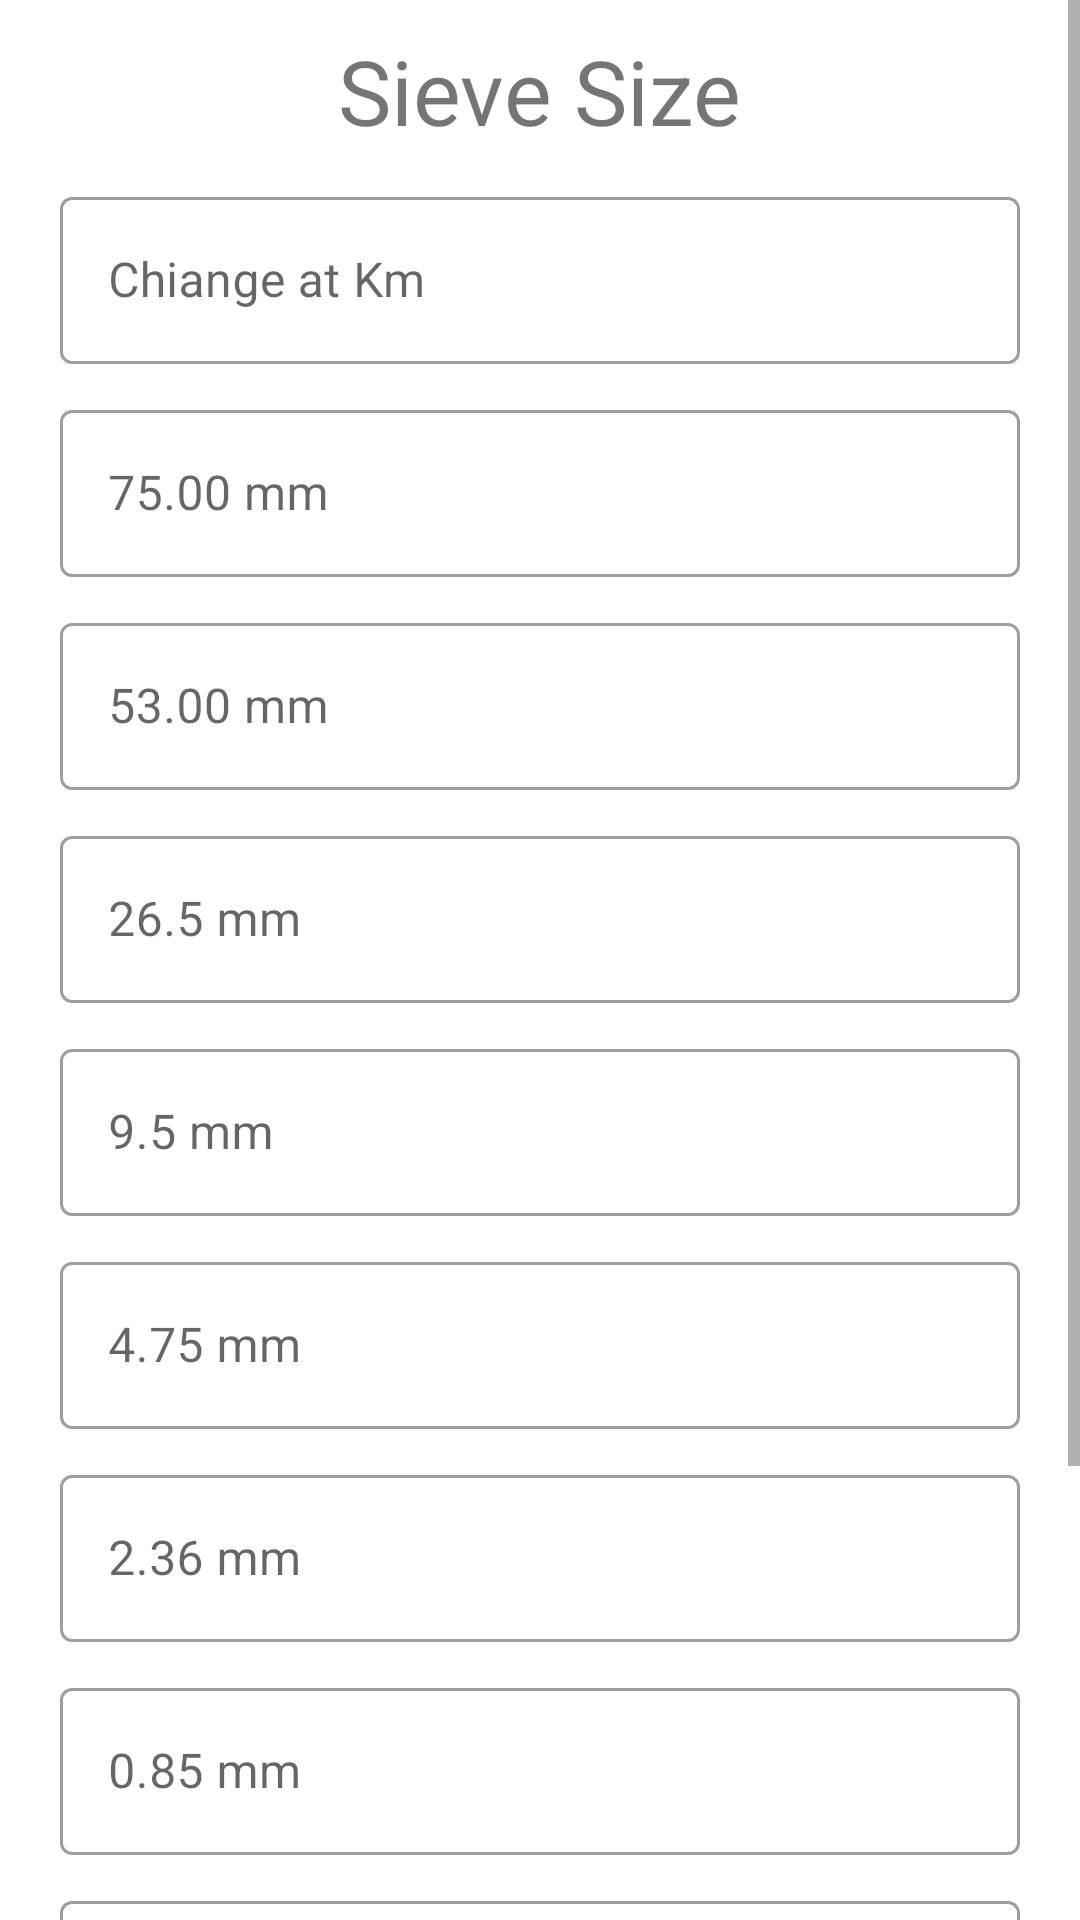

Write the Android layout XML for this screen, with the resource values it uses.
<!-- AndroidManifest.xml: application theme Theme.RoadTestings1 -->
<!-- res/layout/gradation_input.xml -->
<?xml version="1.0" encoding="utf-8"?>
<ScrollView xmlns:android="http://schemas.android.com/apk/res/android"
  xmlns:app="http://schemas.android.com/apk/res-auto"
  android:layout_width="match_parent"
  android:id="@+id/hello"
  android:layout_height="match_parent">

  <androidx.constraintlayout.widget.ConstraintLayout
    android:layout_width="match_parent"
    android:layout_height="wrap_content">

    <TextView
      android:id="@+id/sieve"
      android:layout_width="wrap_content"
      android:layout_height="wrap_content"
      android:layout_marginTop="10dp"
      android:text="@string/sieve"
      android:textSize="30sp"
      app:layout_constraintEnd_toEndOf="parent"
      app:layout_constraintStart_toStartOf="parent"
      app:layout_constraintTop_toTopOf="parent" />

    <LinearLayout
      android:id="@+id/gap"
      android:orientation="horizontal"
      android:layout_width="wrap_content"
      android:layout_height="wrap_content"
      android:layout_marginTop="20dp"
      app:layout_constraintStart_toStartOf="parent"
      app:layout_constraintTop_toBottomOf="@id/calculate"/>

    <androidx.appcompat.widget.AppCompatButton
      android:id="@+id/calculate"
      android:layout_width="wrap_content"
      android:layout_height="wrap_content"
      android:layout_marginTop="10dp"
      android:text="@string/calculate"
      app:layout_constraintEnd_toEndOf="parent"
      app:layout_constraintStart_toStartOf="parent"
      app:layout_constraintTop_toBottomOf="@id/input75Item" />

    <com.google.android.material.textfield.TextInputLayout
      android:id="@+id/chaingeItem"
      style="@style/Widget.MaterialComponents.TextInputLayout.OutlinedBox"
      android:layout_width="match_parent"
      android:layout_height="wrap_content"
      android:layout_marginEnd="20dp"
      android:layout_marginStart="20dp"
      android:layout_marginTop="10dp"
      android:hint="@string/chainge_at_km"
      android:inputType="text"
      app:layout_constraintTop_toBottomOf="@id/sieve">

      <com.google.android.material.textfield.TextInputEditText
        android:id="@+id/chainge"
        android:layout_width="match_parent"
        android:layout_height="wrap_content" />

    </com.google.android.material.textfield.TextInputLayout>

    <com.google.android.material.textfield.TextInputLayout
      android:id="@+id/input75.00Item"
      style="@style/Widget.MaterialComponents.TextInputLayout.OutlinedBox"
      android:layout_width="match_parent"
      android:layout_height="wrap_content"
      android:layout_marginEnd="20dp"
      android:layout_marginStart="20dp"
      android:layout_marginTop="10dp"
      android:hint="@string/_75_00_mm"
      android:inputType="text"
      app:layout_constraintTop_toBottomOf="@id/chaingeItem">

      <com.google.android.material.textfield.TextInputEditText
        android:id="@+id/input75.00"
        android:layout_width="match_parent"
        android:inputType="number"
        android:layout_height="wrap_content" />

    </com.google.android.material.textfield.TextInputLayout>

    <com.google.android.material.textfield.TextInputLayout
      android:id="@+id/input53Item"
      style="@style/Widget.MaterialComponents.TextInputLayout.OutlinedBox"
      android:layout_width="match_parent"
      android:layout_height="wrap_content"
      android:layout_marginEnd="20dp"
      android:layout_marginStart="20dp"
      android:layout_marginTop="10dp"
      android:hint="@string/_53_00_mm"
      android:inputType="text"
      app:layout_constraintTop_toBottomOf="@id/input75.00Item">

      <com.google.android.material.textfield.TextInputEditText
        android:id="@+id/input53"
        android:layout_width="match_parent"
        android:inputType="number"
        android:layout_height="wrap_content" />

    </com.google.android.material.textfield.TextInputLayout>

    <com.google.android.material.textfield.TextInputLayout
      android:id="@+id/input26.5Item"
      style="@style/Widget.MaterialComponents.TextInputLayout.OutlinedBox"
      android:layout_width="match_parent"
      android:layout_height="wrap_content"
      android:layout_marginEnd="20dp"
      android:layout_marginStart="20dp"
      android:layout_marginTop="10dp"
      android:hint="@string/_26_5_mm"
      android:inputType="text"
      app:layout_constraintTop_toBottomOf="@id/input53Item">

      <com.google.android.material.textfield.TextInputEditText
        android:id="@+id/input26.5"
        android:layout_width="match_parent"
        android:inputType="number"
        android:layout_height="wrap_content" />

    </com.google.android.material.textfield.TextInputLayout>

    <com.google.android.material.textfield.TextInputLayout
      android:id="@+id/input9.5Item"
      style="@style/Widget.MaterialComponents.TextInputLayout.OutlinedBox"
      android:layout_width="match_parent"
      android:layout_height="wrap_content"
      android:layout_marginEnd="20dp"
      android:layout_marginStart="20dp"
      android:layout_marginTop="10dp"
      android:hint="@string/_9_5_mm"
      android:inputType="text"
      app:layout_constraintTop_toBottomOf="@id/input26.5Item">

      <com.google.android.material.textfield.TextInputEditText
        android:id="@+id/input9.5"
        android:layout_width="match_parent"
        android:inputType="number"
        android:layout_height="wrap_content" />

    </com.google.android.material.textfield.TextInputLayout>

    <com.google.android.material.textfield.TextInputLayout
      android:id="@+id/input4.75Item"
      style="@style/Widget.MaterialComponents.TextInputLayout.OutlinedBox"
      android:layout_width="match_parent"
      android:layout_height="wrap_content"
      android:layout_marginEnd="20dp"
      android:layout_marginStart="20dp"
      android:layout_marginTop="10dp"
      android:hint="@string/_4_75"
      android:inputType="text"
      app:layout_constraintTop_toBottomOf="@id/input9.5Item">

      <com.google.android.material.textfield.TextInputEditText
        android:id="@+id/input4.75"
        android:layout_width="match_parent"
        android:inputType="number"
        android:layout_height="wrap_content" />

    </com.google.android.material.textfield.TextInputLayout>

    <com.google.android.material.textfield.TextInputLayout
      android:id="@+id/input2.36Item"
      style="@style/Widget.MaterialComponents.TextInputLayout.OutlinedBox"
      android:layout_width="match_parent"
      android:layout_height="wrap_content"
      android:layout_marginEnd="20dp"
      android:layout_marginStart="20dp"
      android:layout_marginTop="10dp"
      android:hint="@string/_2_36_mm"
      android:inputType="text"
      app:layout_constraintTop_toBottomOf="@id/input4.75Item">

      <com.google.android.material.textfield.TextInputEditText
        android:id="@+id/input2.36"
        android:layout_width="match_parent"
        android:inputType="number"
        android:layout_height="wrap_content" />

    </com.google.android.material.textfield.TextInputLayout>

    <com.google.android.material.textfield.TextInputLayout
      android:id="@+id/input0.85Item"
      style="@style/Widget.MaterialComponents.TextInputLayout.OutlinedBox"
      android:layout_width="match_parent"
      android:layout_height="wrap_content"
      android:layout_marginEnd="20dp"
      android:layout_marginStart="20dp"
      android:layout_marginTop="10dp"
      android:hint="@string/_0_85_mm"
      android:inputType="text"
      app:layout_constraintTop_toBottomOf="@id/input2.36Item">

      <com.google.android.material.textfield.TextInputEditText
        android:id="@+id/input0.85"
        android:layout_width="match_parent"
        android:inputType="number"
        android:layout_height="wrap_content" />

    </com.google.android.material.textfield.TextInputLayout>

    <com.google.android.material.textfield.TextInputLayout
      android:id="@+id/input75Item"
      style="@style/Widget.MaterialComponents.TextInputLayout.OutlinedBox"
      android:layout_width="match_parent"
      android:layout_height="wrap_content"
      android:layout_marginEnd="20dp"
      android:layout_marginStart="20dp"
      android:layout_marginTop="10dp"
      android:hint="@string/_75"
      android:inputType="text"
      app:layout_constraintTop_toBottomOf="@id/input0.425Item">

      <com.google.android.material.textfield.TextInputEditText
        android:id="@+id/input75"
        android:layout_width="match_parent"
        android:inputType="number"
        android:layout_height="wrap_content" />

    </com.google.android.material.textfield.TextInputLayout>

    <com.google.android.material.textfield.TextInputLayout
      android:id="@+id/input0.425Item"
      style="@style/Widget.MaterialComponents.TextInputLayout.OutlinedBox"
      android:layout_width="match_parent"
      android:layout_height="wrap_content"
      android:layout_marginEnd="20dp"
      android:layout_marginStart="20dp"
      android:layout_marginTop="10dp"
      android:hint="@string/_0_425_mm"
      android:inputType="text"
      app:layout_constraintTop_toBottomOf="@id/input0.85Item">

      <com.google.android.material.textfield.TextInputEditText
        android:id="@+id/input0.425"
        android:layout_width="match_parent"
        android:inputType="number"
        android:layout_height="wrap_content" />

    </com.google.android.material.textfield.TextInputLayout>

  </androidx.constraintlayout.widget.ConstraintLayout>

</ScrollView>
<!-- resources referenced by this layout -->
<resources>
  <string name="_0_425_mm">0.425 mm</string>
  <string name="_0_85_mm">0.85 mm</string>
  <string name="_26_5_mm">26.5 mm</string>
  <string name="_2_36_mm">2.36 mm</string>
  <string name="_4_75">4.75 mm</string>
  <string name="_53_00_mm">53.00 mm</string>
  <string name="_75">75 μ</string>
  <string name="_75_00_mm">75.00 mm</string>
  <string name="_9_5_mm">9.5 mm</string>
  <string name="calculate">Calculate</string>
  <string name="chainge_at_km">Chiange at Km</string>
  <string name="sieve">Sieve Size</string>
  <style name="Theme.RoadTestings1" parent="Theme.MaterialComponents.Light.DarkActionBar">
      
      <item name="colorPrimary">@color/blue</item>
      <item name="colorPrimaryVariant">@color/blue</item>
      <item name="colorOnPrimary">@color/white</item>
      
      <item name="colorSecondary">@color/teal_200</item>
      <item name="colorSecondaryVariant">@color/teal_700</item>
      <item name="colorOnSecondary">@color/black</item>
      
      <item name="android:statusBarColor" tools:targetApi="l">
        ?attr/colorPrimaryVariant
      </item>
      
    </style>
  <color name="blue">#0000FF</color>
  <color name="white">#FFFFFFFF</color>
  <color name="teal_200">#FF03DAC5</color>
  <color name="teal_700">#FF018786</color>
  <color name="black">#FF000000</color>
</resources>
